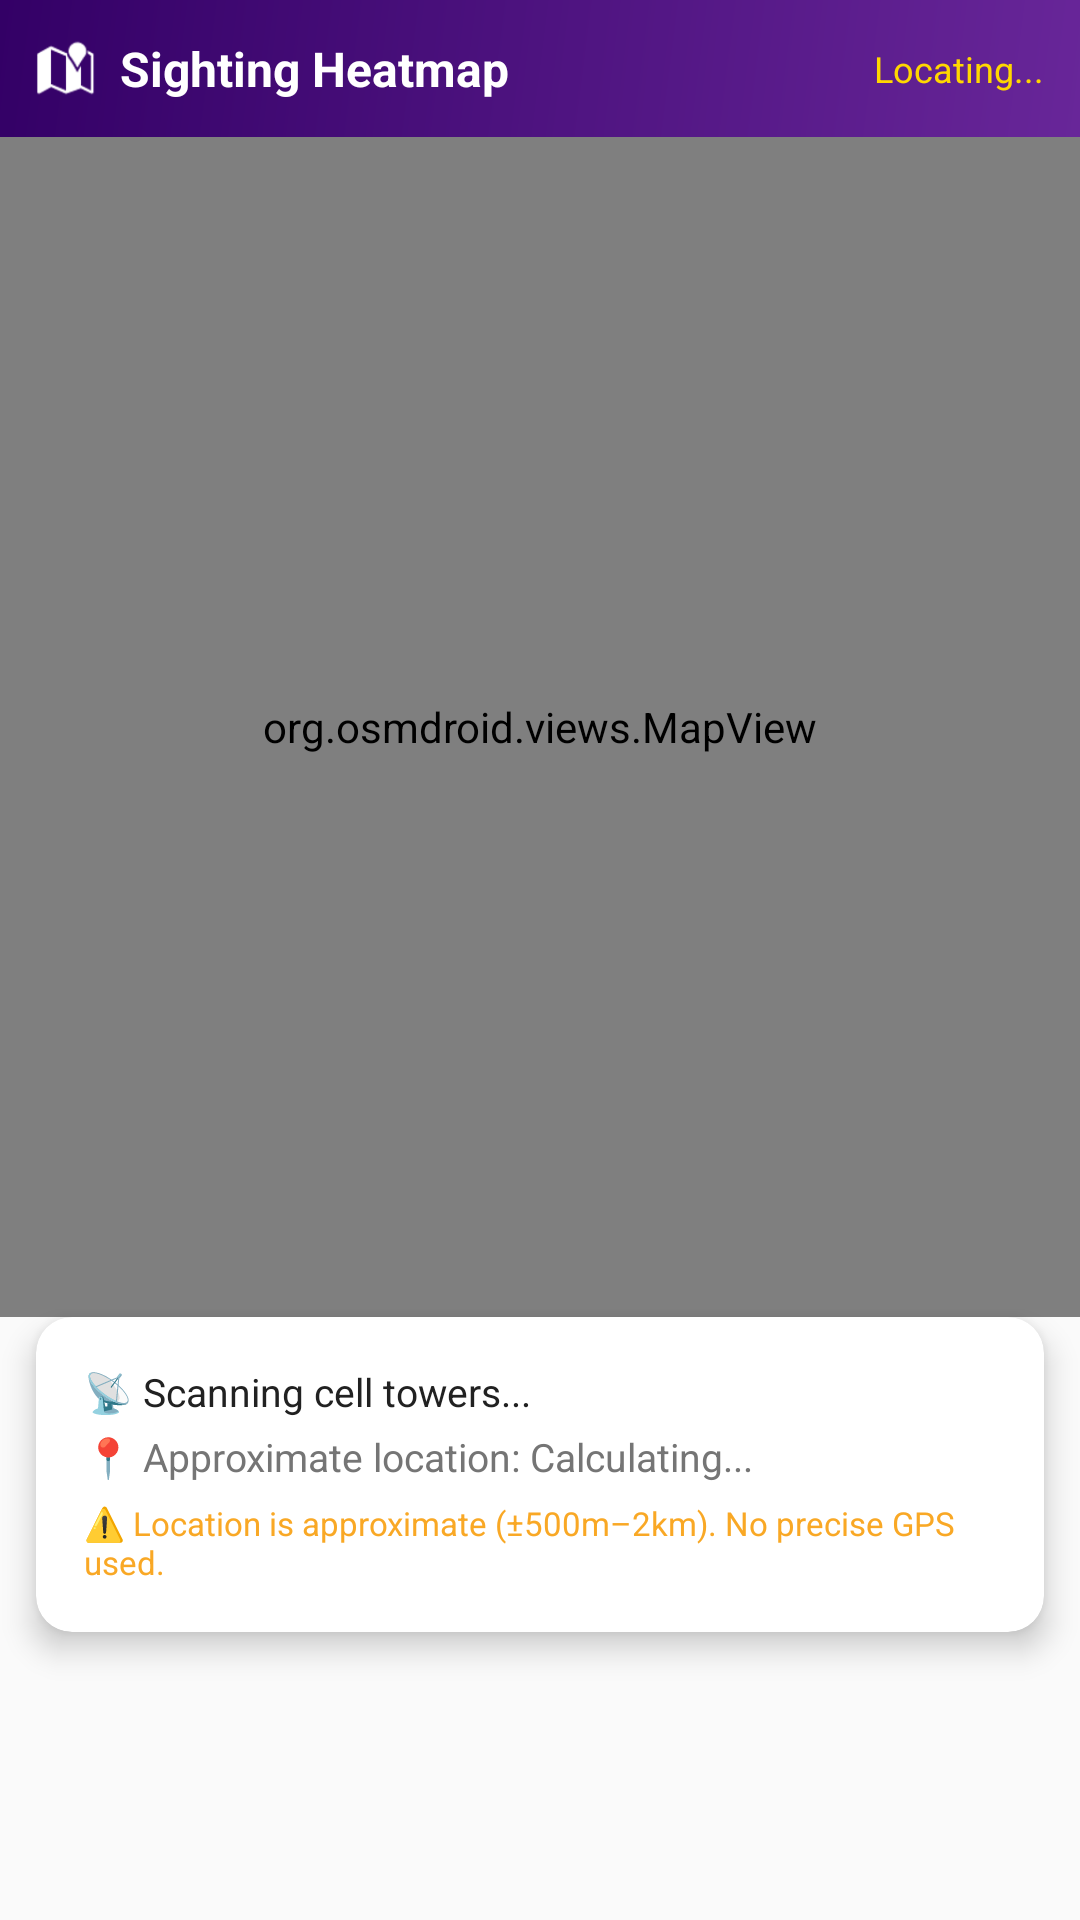

Android layout source for this screen:
<!-- AndroidManifest.xml: application theme Theme.AssetVault -->
<!-- res/layout/fragment_map.xml -->
<?xml version="1.0" encoding="utf-8"?>
<androidx.constraintlayout.widget.ConstraintLayout
    xmlns:android="http://schemas.android.com/apk/res/android"
    xmlns:app="http://schemas.android.com/apk/res-auto"
    android:layout_width="match_parent"
    android:layout_height="match_parent"
    android:background="@color/background">

    
    <LinearLayout
        android:id="@+id/mapStatusBar"
        android:layout_width="match_parent"
        android:layout_height="wrap_content"
        android:orientation="horizontal"
        android:padding="12dp"
        android:gravity="center_vertical"
        android:background="@drawable/gradient_bg"
        app:layout_constraintTop_toTopOf="parent">

        <ImageView
            android:layout_width="20dp"
            android:layout_height="20dp"
            android:src="@android:drawable/ic_dialog_map"
            app:tint="@color/white"/>

        <TextView
            android:layout_width="0dp"
            android:layout_height="wrap_content"
            android:layout_weight="1"
            android:text="Sighting Heatmap"
            android:textColor="@color/white"
            android:textSize="16sp"
            android:textStyle="bold"
            android:layout_marginStart="8dp"/>

        <TextView
            android:id="@+id/tvLocationStatus"
            android:layout_width="wrap_content"
            android:layout_height="wrap_content"
            android:text="Locating..."
            android:textColor="@color/golden"
            android:textSize="12sp"/>
    </LinearLayout>

    
    <org.osmdroid.views.MapView
        android:id="@+id/mapView"
        android:layout_width="match_parent"
        android:layout_height="0dp"
        app:layout_constraintTop_toBottomOf="@id/mapStatusBar"
        app:layout_constraintBottom_toTopOf="@id/mapInfoCard"/>

    
    <androidx.cardview.widget.CardView
        android:id="@+id/mapInfoCard"
        android:layout_width="match_parent"
        android:layout_height="wrap_content"
        android:layout_marginStart="12dp"
        android:layout_marginEnd="12dp"
        android:layout_marginBottom="96dp"
        app:cardCornerRadius="12dp"
        app:cardElevation="6dp"
        app:layout_constraintBottom_toBottomOf="parent">

        <LinearLayout
            android:layout_width="match_parent"
            android:layout_height="wrap_content"
            android:orientation="vertical"
            android:padding="16dp">

            <TextView
                android:id="@+id/tvCellInfo"
                android:layout_width="match_parent"
                android:layout_height="wrap_content"
                android:text="📡 Scanning cell towers..."
                android:textSize="13sp"
                android:textColor="@color/text_primary"/>

            <TextView
                android:id="@+id/tvApproxLocation"
                android:layout_width="match_parent"
                android:layout_height="wrap_content"
                android:text="📍 Approximate location: Calculating..."
                android:textSize="13sp"
                android:textColor="@color/text_secondary"
                android:layout_marginTop="4dp"/>

            <TextView
                android:layout_width="match_parent"
                android:layout_height="wrap_content"
                android:text="⚠️ Location is approximate (±500m–2km). No precise GPS used."
                android:textSize="11sp"
                android:textColor="@color/status_pending"
                android:layout_marginTop="6dp"/>
        </LinearLayout>
    </androidx.cardview.widget.CardView>

</androidx.constraintlayout.widget.ConstraintLayout>
<!-- resources referenced by this layout -->
<resources>
  <color name="background">#FAFAFA</color>
  <color name="golden">#FFD700</color>
  <color name="status_pending">#F9A825</color>
  <color name="text_primary">#212121</color>
  <color name="text_secondary">#757575</color>
  <color name="white">#FFFFFF</color>
  <!-- drawable gradient_bg (drawable) -->
  <?xml version="1.0" encoding="utf-8"?>
  <shape xmlns:android="http://schemas.android.com/apk/res/android"
      android:shape="rectangle">
      <gradient
          android:angle="135"
          android:endColor="@color/purple_900"
          android:startColor="@color/purple_500"
          android:type="linear" />
  </shape>
  <style name="Theme.AssetVault" parent="Theme.Material3.Light.NoActionBar">
          <item name="colorPrimary">@color/primary</item>
          <item name="colorPrimaryVariant">@color/primary_variant</item>
          <item name="colorSecondary">@color/secondary</item>
          <item name="colorSecondaryVariant">@color/secondary_variant</item>
          <item name="android:colorBackground">@color/background</item>
          <item name="colorSurface">@color/surface</item>
          <item name="colorError">@color/error</item>
          <item name="colorOnPrimary">@color/on_primary</item>
          <item name="colorOnSecondary">@color/on_secondary</item>
          <item name="colorOnBackground">@color/on_background</item>
          <item name="colorOnSurface">@color/on_surface</item>
          <item name="colorOnError">@color/on_error</item>
          <item name="android:statusBarColor">@color/primary</item>
      </style>
  <color name="purple_900">#330066</color>
  <color name="purple_500">#682699</color>
  <color name="primary">@color/purple_500</color>
  <color name="primary_variant">@color/purple_700</color>
  <color name="secondary">#03DAC6</color>
  <color name="secondary_variant">#018786</color>
  <color name="surface">#FFFFFF</color>
  <color name="error">#B00020</color>
  <color name="on_primary">#FFFFFF</color>
  <color name="on_secondary">#000000</color>
  <color name="on_background">#000000</color>
  <color name="on_surface">#000000</color>
  <color name="on_error">#FFFFFF</color>
  <color name="purple_700">#4E1380</color>
</resources>
